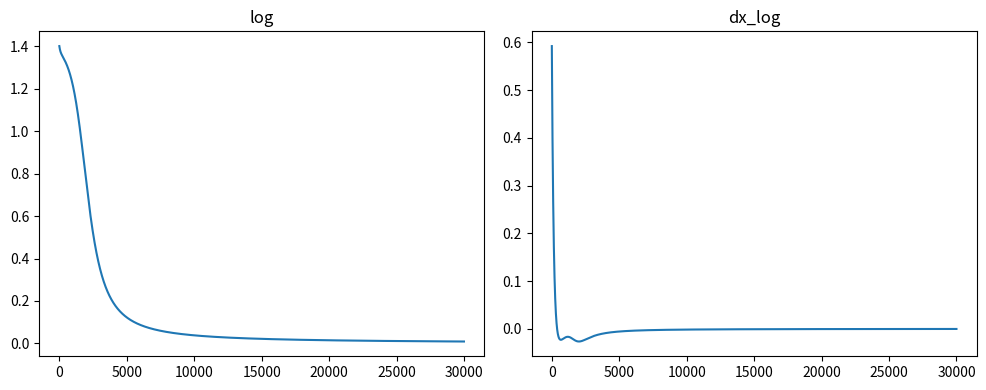
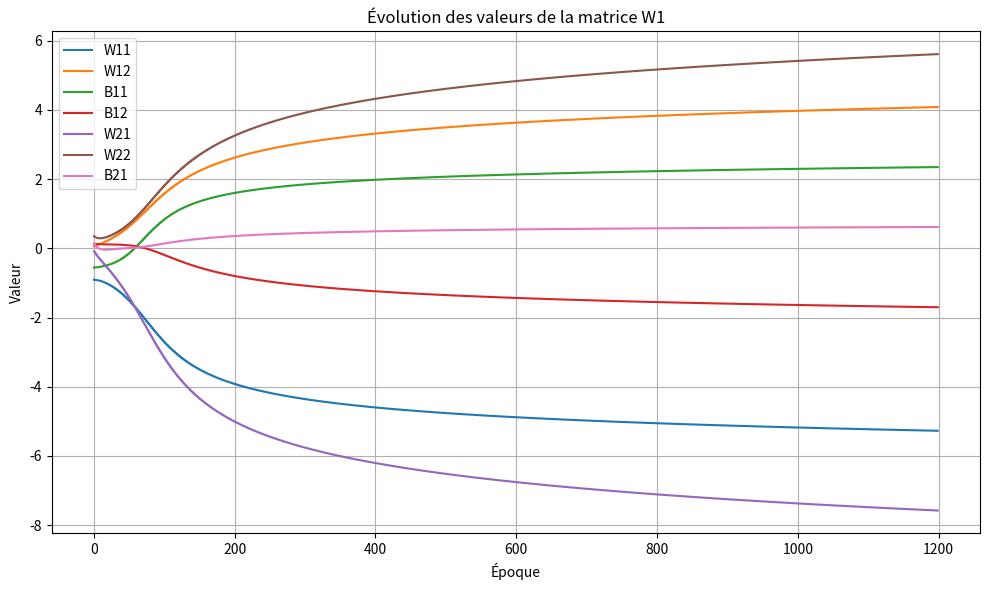
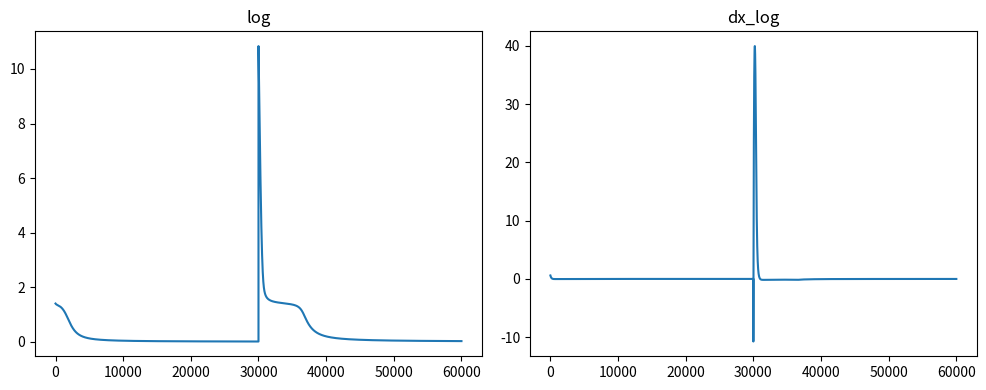
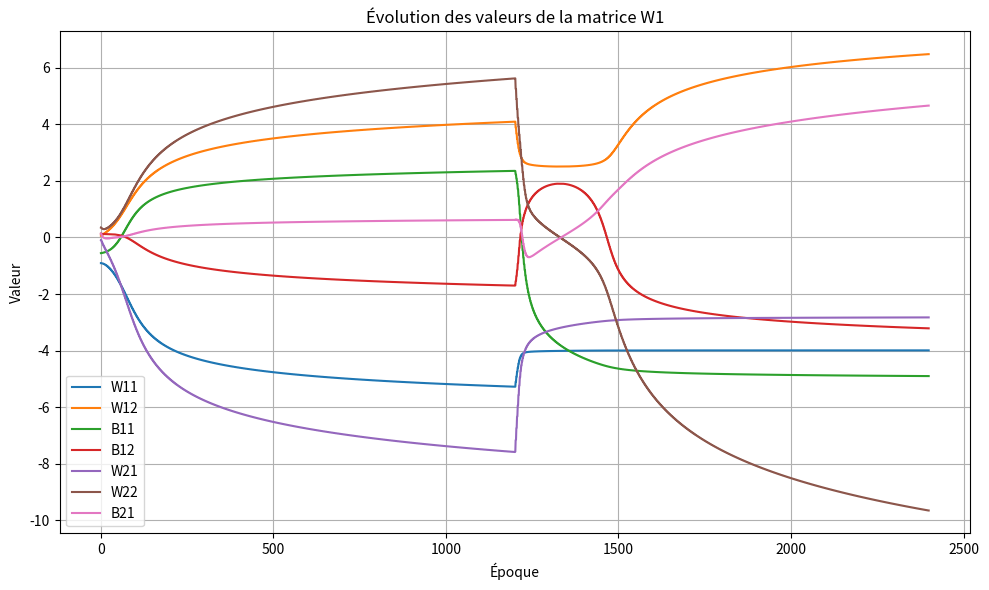

Source code (Python) for these figures, in order:

import numpy as np
from tqdm import tqdm
import matplotlib.pyplot as plt

def log_loss(A, y):
    epsilon = 1e-15 #Pour empecher les log(0) = -inf
    return  - y * np.log(A + epsilon) - (1-y) * np.log(1-A + epsilon)

def dx_log_loss(y_true, y_pred):
    return - y_true/y_pred + (1 - y_true)/(1 - y_pred)


def sigmoide(X):
    return 1/(1 + np.exp(-X))

def initialisation():
    nb_neuron1 = 2
    nb_activation1 = 1

    nb_neuron2 = 1
    nb_activation2 = nb_neuron1

    W1 = np.random.rand(nb_activation1, nb_neuron1) * 2 - 1
    B1 = np.random.rand(nb_activation1, nb_neuron1) * 2 - 1

    W2 = np.random.rand(nb_activation2, nb_neuron2) * 2 - 1
    B2 = np.random.rand(nb_activation1, nb_neuron2) * 2 - 1

    print("W1\n",W1)
    print("B1\n",B1)
    print("W2\n",W2)
    print("B2\n",B2)
    return W1, B1, W2, B2

def forward_propagation(X, W1, B1, W2, B2):

    Z1 = np.dot(X, W1) + B1
    A1 = sigmoide(Z1)

    Z2 = np.dot(A1, W2) + B2
    A2 = sigmoide(Z2)

    return A1, A2

def backward_propagation(X, y, A1, A2, W1, B1, W2, B2, learning_rate):

    dZ2 = A2 - y                 #dL/dZ2
    dW2 = np.dot(dZ2, A1).T        #dL/dW2 
    db2 = dZ2                    #dL/db2

    dA1 = np.dot(dZ2, W2.T)     #dL/dA1
    dZ1 = dA1 * A1 * (1 - A1)   #dL/dZ1
    
    dW1 = np.dot(dZ1, X)        #dL/dW1
    db1 = dZ1                   #dL/db1

    W1 -= dW1 * learning_rate
    B1 -= db1 * learning_rate
    W2 -= dW2 * learning_rate
    B2 -= db2 * learning_rate

    return W1, B1, W2, B2

def show_evolution(historique_W1, historique_b1, historique_W2, historique_b2):
    
    # 1. Convertir la liste en array proprement
    historique_W1 = np.array(historique_W1)
    historique_b1 = np.array(historique_b1)
    historique_W2 = np.array(historique_W2)
    historique_b2 = np.array(historique_b2)

    # 2. Aplatir chaque matrice en vecteur (si W1 est multidimensionnel)
    # Cela donne une forme (nb_epochs, nombre_total_de_valeurs)
    historique_W1 = historique_W1.reshape(historique_W1.shape[0], -1)
    historique_b1 = historique_b1.reshape(historique_b1.shape[0], -1)
    historique_W2 = historique_W2.reshape(historique_W2.shape[0], -1)
    historique_b2 = historique_b2.reshape(historique_b2.shape[0], -1)

    # 3. Tracer chaque valeur individuelle
    plt.figure(figsize=(10, 6))
    for i in range(historique_W1.shape[1]):
        plt.plot(historique_W1[:, i], label=f"W1{i+1}")
    for i in range(historique_b1.shape[1]):
        plt.plot(historique_b1[:, i], label=f"B1{i+1}")
    for i in range(historique_W2.shape[1]):
        plt.plot(historique_W2[:, i], label=f"W2{i+1}")
    for i in range(historique_b2.shape[1]):
        plt.plot(historique_b2[:, i], label=f"B2{i+1}")
    plt.xlabel("Époque")
    plt.ylabel("Valeur")
    plt.title("Évolution des valeurs de la matrice W1")
    plt.legend()
    plt.grid(True)
    plt.tight_layout()
    plt.show()


#INITIALISATION
X = np.array([0, 1])
y = np.array([0, 1])

learning_rate = 0.01
nb_iteraton = 30_000

log = []
dx_log = []

# Pour stocker les poids, biais ou autres au fil des époques
historique_W1 = []
historique_b1 = []
historique_W2 = []
historique_b2 = []

#PREMIER PASSAGE
W1, B1, W2, B2 = initialisation()
A1, A2 = forward_propagation(X[0], W1, B1, W2, B2)

print("")
print("Premier apprentissage")
print("X: ", X)
print("y: ", y)
print("Loss", log_loss(A2, y))
print("ACTIVATION", A2)
print("")

for j in tqdm(range(nb_iteraton)):
    
    sum_log = 0
    sum_dx_log = 0

    for i in range(X.size):

        #Foreward propagation
        A1, A2 = forward_propagation(X[i], W1, B1, W2, B2)

        sum_log += log_loss(A2.flatten(), y[i])
        sum_dx_log += dx_log_loss(y[i], A2.flatten())

        if (j % 50 == 0):
            # Enregistrement des valeurs à chaque époque
            historique_W1.append(W1.copy())     # .copy() est important pour éviter des effets de référence
            historique_b1.append(B1.copy())
            historique_W2.append(W2.copy())     # .copy() est important pour éviter des effets de référence
            historique_b2.append(B2.copy())

        #Backpropagation
        W1, B1, W2, B2 = backward_propagation(X[i], y[i], A1, A2, W1, B1, W2, B2, learning_rate)

    log.append(sum_log)
    dx_log.append(sum_dx_log)

#Prediction final 
A1, A2 = forward_propagation(X[0], W1, B1, W2, B2)
print("Loss final ", log_loss(A2, y[0]))
print("y: ", y[0])
print("ACTIVATION final", A2)

#Prediction final 
A1, A2 = forward_propagation(X[1], W1, B1, W2, B2)
print("Loss final ", log_loss(A2, y[1]))
print("y: ", y[1])
print("ACTIVATION final", A2)

# Créer une figure avec deux sous-graphes côte à côte
fig, axes = plt.subplots(1, 2, figsize=(10, 4))  # 1 ligne, 2 colonnes
axes[0].plot(log)
axes[0].set_title("log")
axes[1].plot(dx_log)
axes[1].set_title("dx_log")
plt.tight_layout()
plt.show()

show_evolution(historique_W1, historique_b1, historique_W2, historique_b2)

#DEUXIEME PASSAGE
A1, A2 = forward_propagation(X[0], W1, B1, W2, B2)
y = np.array([1, 0])

print("")
print("Deuxieme apprentissage")
print("X: ", X)
print("y: ", y)
print("Loss", log_loss(A2, y[0]))
print("ACTIVATION", A2)
print("")

for j in tqdm(range(nb_iteraton)):
    
    sum_log = 0
    sum_dx_log = 0

    for i in range(X.size):

        #Foreward propagation
        A1, A2 = forward_propagation(X[i], W1, B1, W2, B2)

        sum_log += log_loss(A2.flatten(), y[i])
        sum_dx_log += dx_log_loss(y[i], A2.flatten())

        if (j % 50 == 0):
            # Enregistrement des valeurs à chaque époque
            historique_W1.append(W1.copy())     # .copy() est important pour éviter des effets de référence
            historique_b1.append(B1.copy())
            historique_W2.append(W2.copy())     # .copy() est important pour éviter des effets de référence
            historique_b2.append(B2.copy())

        #Backpropagation
        W1, B1, W2, B2 = backward_propagation(X[i], y[i], A1, A2, W1, B1, W2, B2, learning_rate)

    log.append(sum_log)
    dx_log.append(sum_dx_log)

   
#Prediction final 
A1, A2 = forward_propagation(X[0], W1, B1, W2, B2)

print("Loss final ", log_loss(A2, y[0]))
print("y: ", y[0])
print("ACTIVATION final", A2)

#Prediction final 
A1, A2 = forward_propagation(X[1], W1, B1, W2, B2)
print("Loss final ", log_loss(A2, y[1]))
print("y: ", y[1])
print("ACTIVATION final", A2)

# Créer une figure avec deux sous-graphes côte à côte
fig, axes = plt.subplots(1, 2, figsize=(10, 4))  # 1 ligne, 2 colonnes
axes[0].plot(log)
axes[0].set_title("log")
axes[1].plot(dx_log)
axes[1].set_title("dx_log")
plt.tight_layout()
plt.show()


show_evolution(historique_W1, historique_b1, historique_W2, historique_b2)
